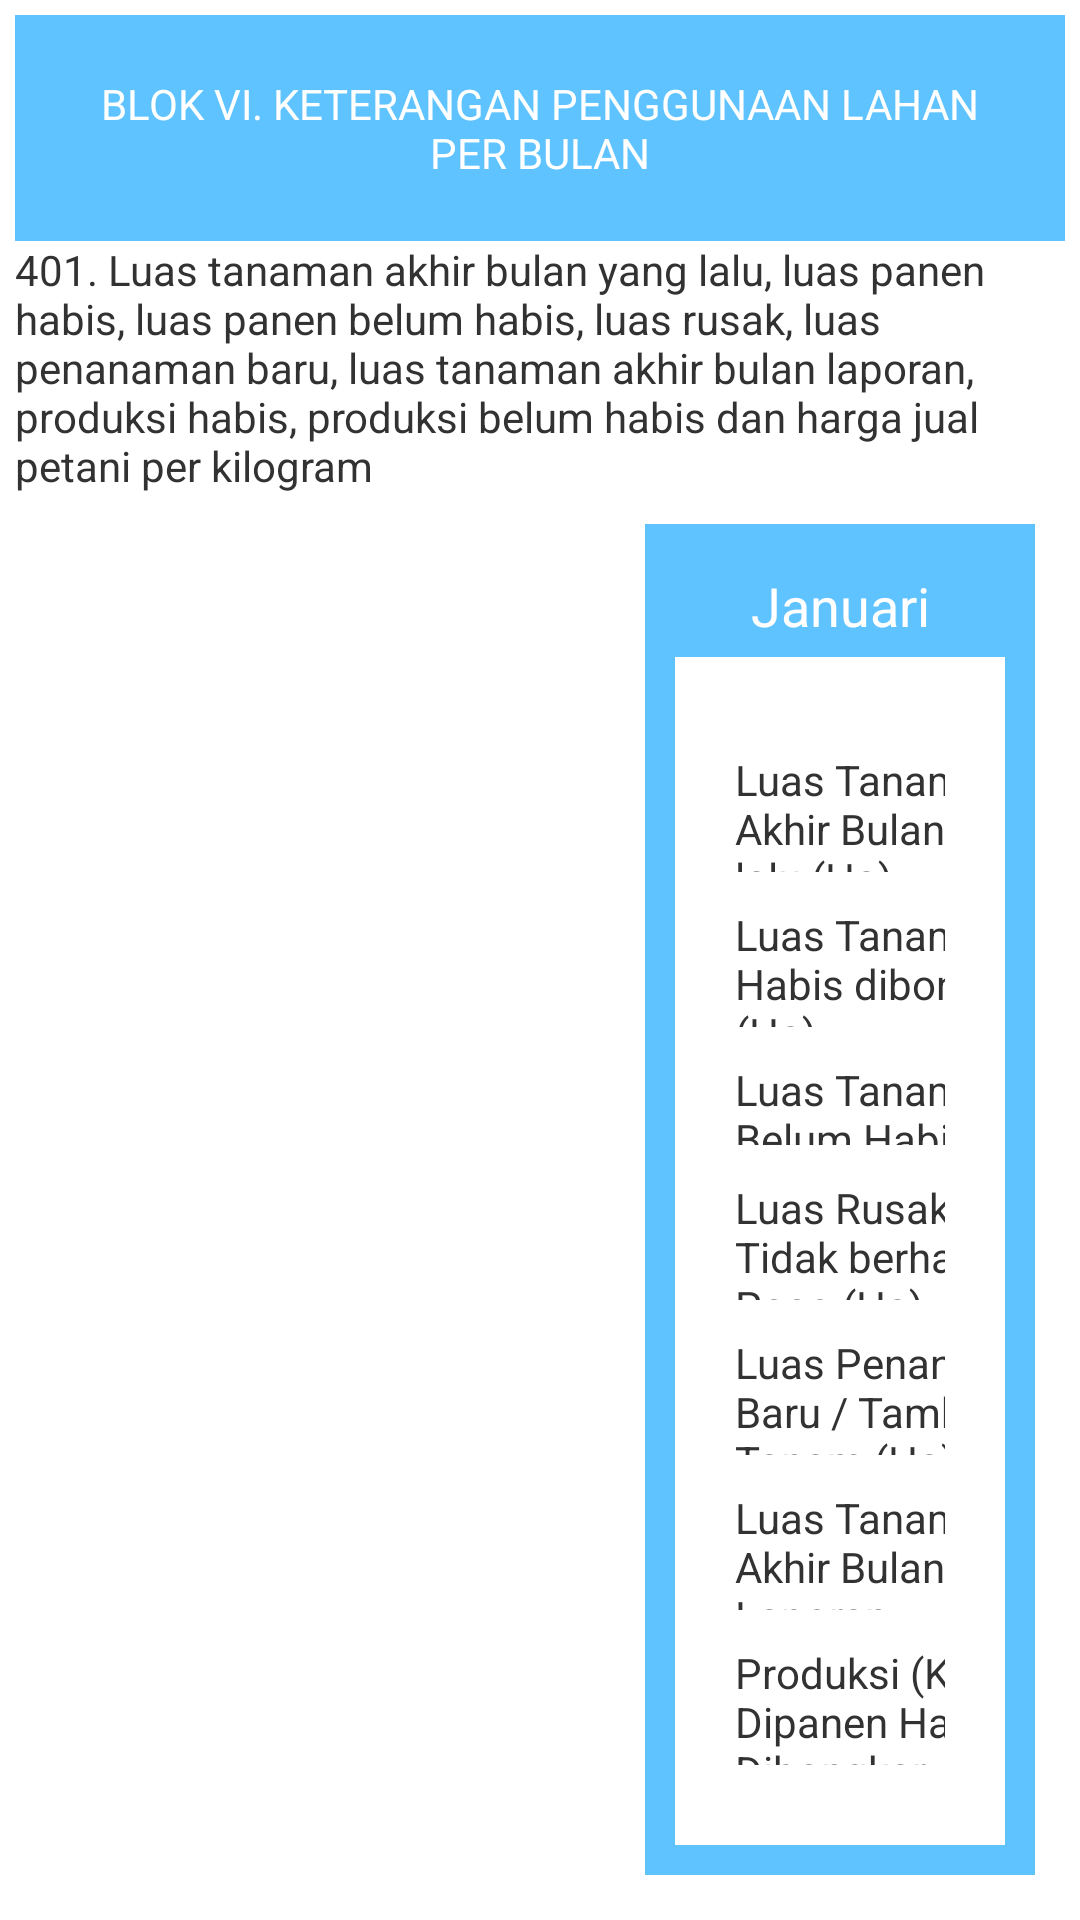

The Android layout XML behind this screen, and the referenced resources:
<!-- AndroidManifest.xml: application theme AppTheme -->
<!-- res/layout/horti_hal_2.xml -->
<?xml version="1.0" encoding="utf-8"?>
<LinearLayout xmlns:android="http://schemas.android.com/apk/res/android"
    android:layout_width="match_parent"
    android:layout_height="match_parent"
    android:layout_margin="30dp"
    android:padding="5dp"
    android:orientation="vertical">

    <TextView
        android:layout_width="match_parent"
        android:layout_height="wrap_content"
        android:background="#ff5ec3ff"
        android:gravity="center"
        android:textColor="#ffffff"
        android:padding="20dip"
        android:text="BLOK VI. KETERANGAN PENGGUNAAN LAHAN PER BULAN" />

    <TextView
        android:layout_width="wrap_content"
        android:layout_height="wrap_content"
        android:text="401. Luas tanaman akhir bulan yang lalu, luas panen habis, luas panen belum habis, luas rusak, luas penanaman baru, luas tanaman akhir bulan laporan, produksi habis, produksi belum habis dan harga jual petani per kilogram" />

    <LinearLayout
        android:layout_margin="10dp"
        android:layout_width="match_parent"
        android:layout_height="match_parent"
        android:orientation="horizontal">

        <ListView
            android:id="@+id/listview_bulan"
            android:drawSelectorOnTop="true"
            android:choiceMode="singleChoice"
            android:layout_width="200dip"
            android:layout_height="match_parent">

        </ListView>

        <LinearLayout
            android:layout_weight="1"
            android:layout_width="wrap_content"
            android:layout_height="wrap_content">
            <include layout="@layout/horti_hal_2a"  />

        </LinearLayout>
    </LinearLayout>

</LinearLayout>
<!-- res/layout/horti_hal_2a.xml (included above) -->
<?xml version="1.0" encoding="utf-8"?>
<LinearLayout
    android:orientation="vertical"
    android:layout_width="wrap_content"
    android:layout_height="fill_parent"
    xmlns:android="http://schemas.android.com/apk/res/android"
    android:background="@drawable/customborder"
    >
<TextView
    style="@style/pertanyaan"
    android:id="@+id/textBulan"
    android:layout_width="match_parent"
    android:gravity="center"
    android:padding="5dp"
    android:background="#5EC3FF"
    android:textColor="#ffffff"
    android:layout_height="wrap_content" android:text="Januari"
    android:textAlignment="center"
    />

<TableLayout  android:layout_width="match_parent"
    android:layout_height="match_parent"
    android:background="#ffffff"
    android:padding="20dp"
    >

    <TableRow>
        <TextView
            android:layout_height="wrap_content"
            android:layout_width="wrap_content"
            android:text="Luas Tanaman  Akhir Bulan yang lalu (Ha)"
            />
        <EditText
            android:tag="B4K3"
            android:layout_width="wrap_content"
            android:layout_height="wrap_content"
            android:width="50dp"
            />
    </TableRow>

    <TableRow>
        <TextView

            android:layout_height="wrap_content"
            android:layout_width="wrap_content"
            android:text="Luas Tanaman  Habis dibongkar (Ha)"
            />
        <EditText
            android:tag="B4K4"
            android:layout_width="wrap_content"
            android:layout_height="wrap_content"/>
    </TableRow>
    <TableRow>
        <TextView
            android:layout_height="wrap_content"
            android:layout_width="wrap_content"
            android:text="Luas Tanaman  Belum Habis (Ha)"
            />
        <EditText
            android:tag="B4K5"
            android:layout_width="wrap_content"
            android:layout_height="wrap_content"/>
    </TableRow>
    <TableRow>
        <TextView
            android:layout_height="wrap_content"
            android:layout_width="wrap_content"
            android:text="Luas Rusak / Tidak berhasil / Poso (Ha)"
            />

        <EditText
            android:tag="B4K6"
            android:layout_width="wrap_content"
            android:layout_height="wrap_content" />
    </TableRow>
    <TableRow>
        <TextView
            android:layout_height="wrap_content"
            android:layout_width="wrap_content"
            android:text="Luas Penanaman Baru / Tambah Tanam (Ha)"
            />
        <EditText
            android:tag="B4K7"
            android:layout_width="wrap_content"
            android:layout_height="wrap_content" />
    </TableRow>
    <TableRow>
        <TextView
            android:layout_height="wrap_content"
            android:layout_width="wrap_content"
            android:text="Luas Tanaman Akhir Bulan Laporan"
            />
        <EditText
            android:tag="B4K8"
            android:layout_width="wrap_content" android:layout_height="wrap_content" />
    </TableRow>
    <TableRow>
        <TextView
            android:layout_height="wrap_content"
            android:layout_width="wrap_content"
            android:text="Produksi (Kg) Dipanen Habis / Dibongkar"
            />
        <EditText
            android:tag="B4K9"
            android:layout_width="wrap_content" android:layout_height="wrap_content" />
    </TableRow>
    <TableRow>
        <TextView
            android:layout_height="wrap_content"
            android:layout_width="wrap_content"
            android:text="Produksi (Kg) Dipanen Habis / Belum Habis"
            />
        <EditText
            android:tag="B4K10"
            android:layout_width="wrap_content" android:layout_height="wrap_content" />
    </TableRow>
    <TableRow>
        <TextView
            android:layout_height="wrap_content"
            android:layout_width="wrap_content"
            android:text="Harga Jual Petani per Kg"
            />
        <EditText
            android:tag="B4K11"
            android:layout_width="wrap_content"
            android:layout_height="wrap_content" />
    </TableRow>
    <TableRow>
        <TextView
            android:layout_height="wrap_content"
            android:layout_width="wrap_content"
            android:text="Keterangan"
            />
        <EditText
            android:tag="B4K12"
            android:layout_width="wrap_content"
            android:layout_height="wrap_content" />
    </TableRow>

</TableLayout>
</LinearLayout>
<!-- resources referenced by this layout -->
<resources>
  <!-- drawable customborder (drawable) -->
  <?xml version="1.0" encoding="utf-8"?>
  <shape xmlns:android="http://schemas.android.com/apk/res/android" android:shape="rectangle">
      
      <padding android:left="10dp" android:right="10dp" android:top="10dp" android:bottom="10dp"/>
      <solid android:color="#5EC3FF"/>
  </shape>
  <style name="pertanyaan" parent="android:TextAppearance.Medium">
  
      </style>
  <style name="AppTheme" parent="android:Theme.Holo.Light.DarkActionBar">
          
      </style>
</resources>
